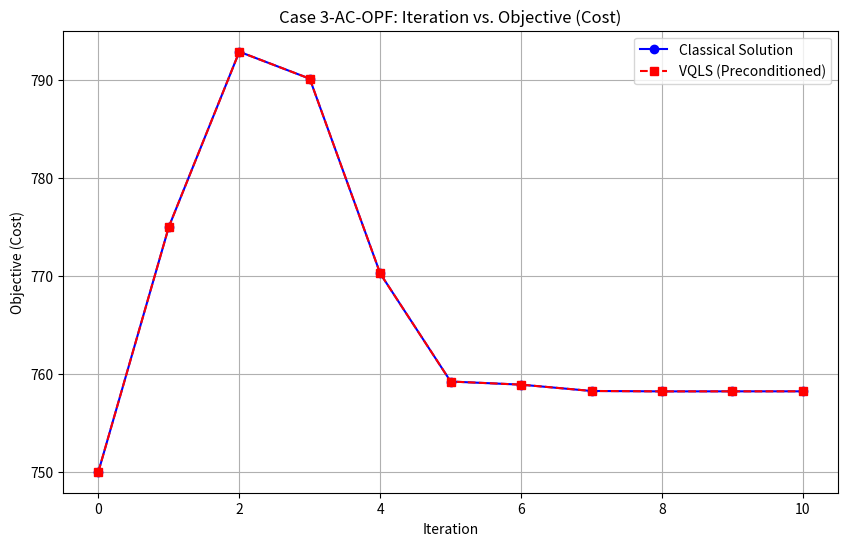

This chart was generated by the following Python code:
import matplotlib.pyplot as plt

iterations_classical = range(0, 11)
objective_classical = [750, 775.00594, 792.88927, 790.13551, 770.24308, 759.21157, 758.89221, 758.24517, 758.20376, 758.20843, 758.21001]

iterations_vqls = range(0, 11)
objective_vqls = [750, 775.00589, 792.88927, 790.13551, 770.24308, 759.21157, 758.89221, 758.24517, 758.20376, 758.20843, 758.21]

plt.figure(figsize=(10, 6))

plt.plot(iterations_classical, objective_classical, marker='o', linestyle='-', color='b', label='Classical Solution')
plt.plot(iterations_vqls, objective_vqls, marker='s', linestyle='--', color='r', label='VQLS (Preconditioned)')

plt.xlabel('Iteration')
plt.ylabel('Objective (Cost)')
plt.title('Case 3-AC-OPF: Iteration vs. Objective (Cost)')
plt.legend()
plt.grid(True)
plt.show()
